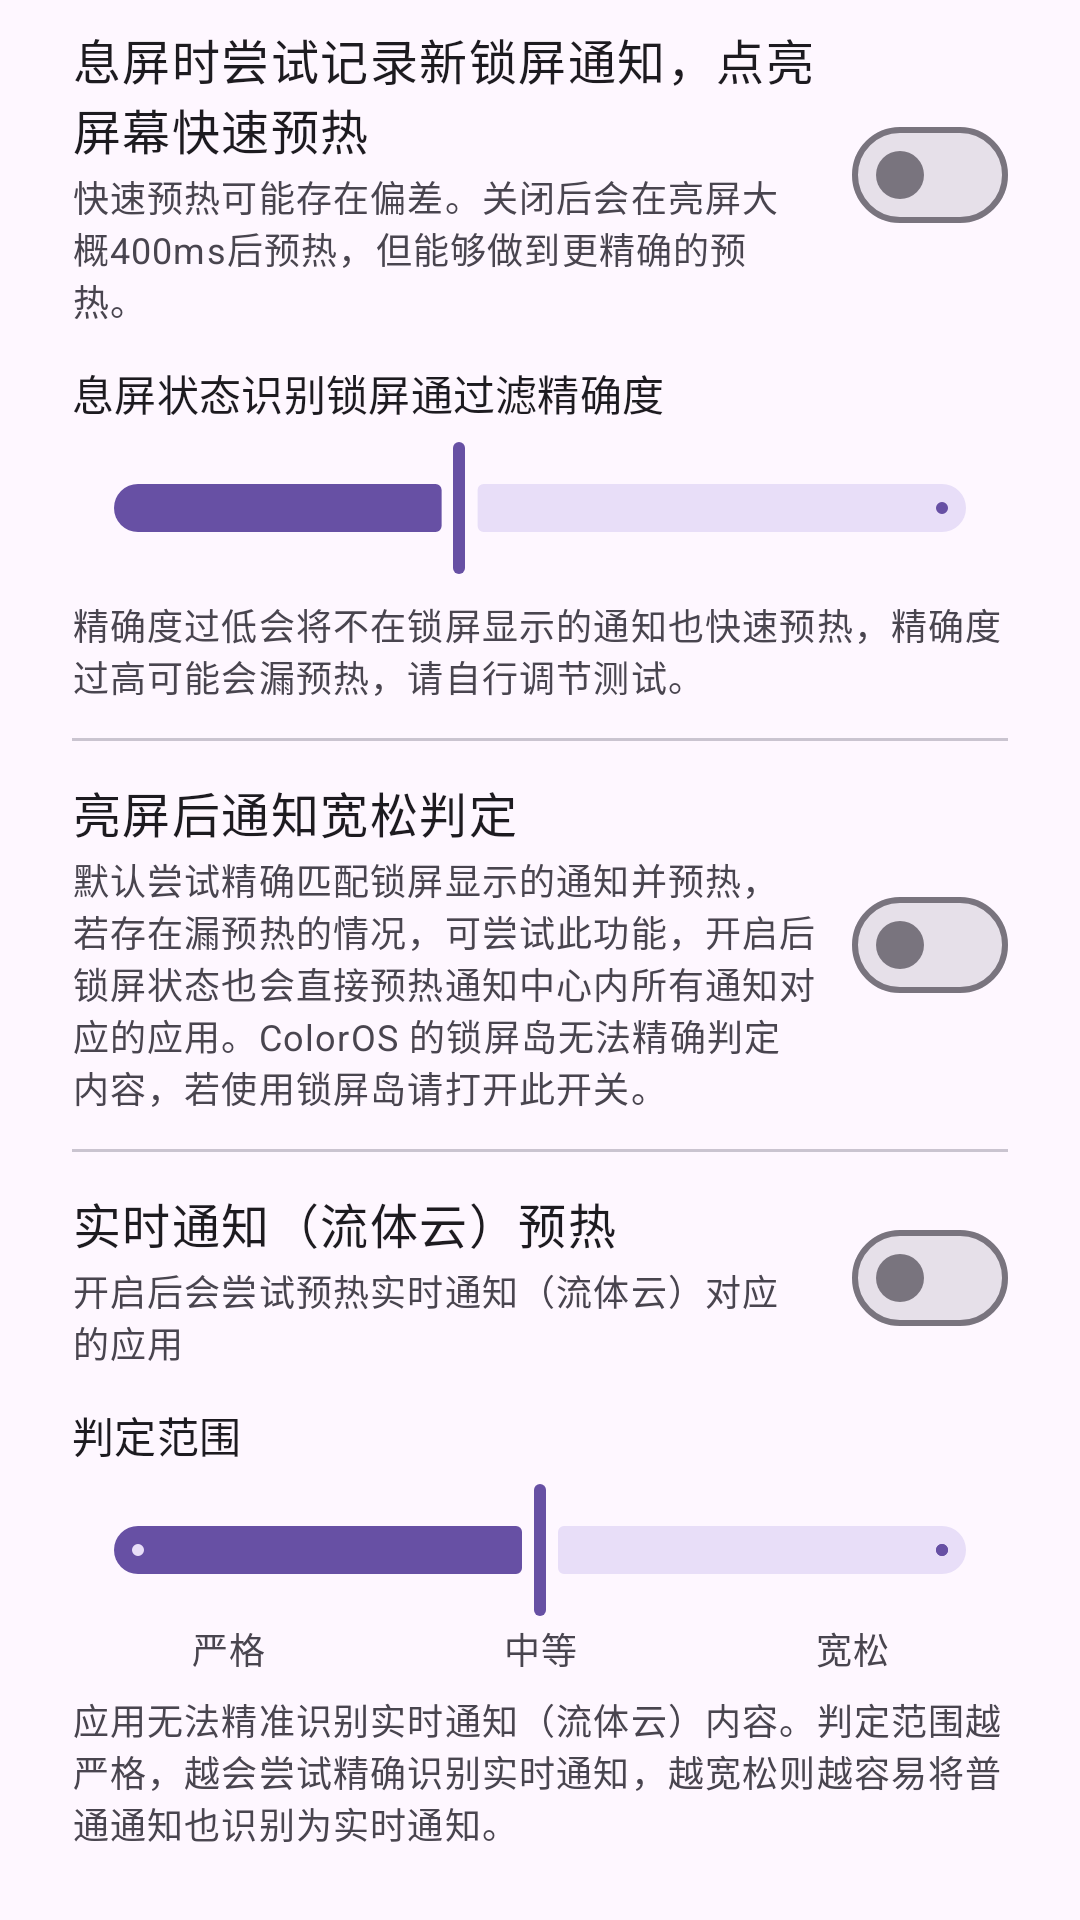

Reconstruct the res/layout file that produces this screen, plus the resources it refers to.
<!-- AndroidManifest.xml: application theme Theme.NotificationFixer -->
<!-- res/layout/dialog_lockscreen_advanced.xml -->
<?xml version="1.0" encoding="utf-8"?>
<ScrollView xmlns:android="http://schemas.android.com/apk/res/android"
    xmlns:app="http://schemas.android.com/apk/res-auto"
    android:layout_width="match_parent"
    android:layout_height="wrap_content">

    <LinearLayout
        android:layout_width="match_parent"
        android:layout_height="wrap_content"
        android:orientation="vertical"
        android:paddingStart="24dp"
        android:paddingTop="8dp"
        android:paddingEnd="24dp"
        android:paddingBottom="8dp">

        
        <LinearLayout
            android:layout_width="match_parent"
            android:layout_height="wrap_content"
            android:gravity="center_vertical"
            android:orientation="horizontal">

            <LinearLayout
                android:layout_width="0dp"
                android:layout_height="wrap_content"
                android:layout_weight="1"
                android:orientation="vertical">

                <TextView
                    android:layout_width="match_parent"
                    android:layout_height="wrap_content"
                    android:text="@string/settings_fast_warm_title"
                    android:textAppearance="?attr/textAppearanceBodyLarge" />

                <TextView
                    android:layout_width="match_parent"
                    android:layout_height="wrap_content"
                    android:layout_marginTop="2dp"
                    android:text="@string/settings_fast_warm_desc"
                    android:textAppearance="?attr/textAppearanceBodySmall"
                    android:textColor="?attr/colorOnSurfaceVariant" />
            </LinearLayout>

            <com.google.android.material.materialswitch.MaterialSwitch
                android:id="@+id/dlg_sw_fast_warm"
                android:layout_width="wrap_content"
                android:layout_height="wrap_content"
                android:layout_marginStart="12dp"
                android:contentDescription="@string/settings_fast_warm_title" />
        </LinearLayout>

        <LinearLayout
            android:id="@+id/dlg_ll_fast_warm_precision"
            android:layout_width="match_parent"
            android:layout_height="wrap_content"
            android:layout_marginTop="12dp"
            android:orientation="vertical">

            <LinearLayout
                android:layout_width="match_parent"
                android:layout_height="wrap_content"
                android:gravity="center_vertical"
                android:orientation="horizontal">

                <TextView
                    android:layout_width="0dp"
                    android:layout_height="wrap_content"
                    android:layout_weight="1"
                    android:text="@string/settings_fast_warm_precision_title"
                    android:textAppearance="?attr/textAppearanceLabelLarge" />

                <TextView
                    android:id="@+id/dlg_tv_fast_warm_precision_value"
                    android:layout_width="wrap_content"
                    android:layout_height="wrap_content"
                    android:layout_marginStart="12dp"
                    android:textAppearance="?attr/textAppearanceBodySmall"
                    android:textColor="?attr/colorOnSurfaceVariant" />
            </LinearLayout>

            <com.google.android.material.slider.Slider
                android:id="@+id/dlg_slider_fast_warm_precision"
                android:layout_width="match_parent"
                android:layout_height="wrap_content"
                android:layout_marginTop="4dp"
                android:stepSize="10"
                android:value="40"
                android:valueFrom="0"
                android:valueTo="100"
                app:labelBehavior="gone"
                app:tickVisible="false" />

            <TextView
                android:layout_width="match_parent"
                android:layout_height="wrap_content"
                android:layout_marginTop="6dp"
                android:text="@string/settings_fast_warm_precision_desc"
                android:textAppearance="?attr/textAppearanceBodySmall"
                android:textColor="?attr/colorOnSurfaceVariant" />
        </LinearLayout>

        <com.google.android.material.divider.MaterialDivider
            android:layout_width="match_parent"
            android:layout_height="wrap_content"
            android:layout_marginTop="12dp"
            android:layout_marginBottom="12dp" />

        
        <LinearLayout
            android:layout_width="match_parent"
            android:layout_height="wrap_content"
            android:gravity="center_vertical"
            android:orientation="horizontal">

            <LinearLayout
                android:layout_width="0dp"
                android:layout_height="wrap_content"
                android:layout_weight="1"
                android:orientation="vertical">

                <TextView
                    android:layout_width="match_parent"
                    android:layout_height="wrap_content"
                    android:text="@string/settings_lockscreen_loose_title"
                    android:textAppearance="?attr/textAppearanceBodyLarge" />

                <TextView
                    android:layout_width="match_parent"
                    android:layout_height="wrap_content"
                    android:layout_marginTop="2dp"
                    android:text="@string/settings_lockscreen_loose_desc"
                    android:textAppearance="?attr/textAppearanceBodySmall"
                    android:textColor="?attr/colorOnSurfaceVariant" />
            </LinearLayout>

            <com.google.android.material.materialswitch.MaterialSwitch
                android:id="@+id/dlg_sw_lockscreen_loose"
                android:layout_width="wrap_content"
                android:layout_height="wrap_content"
                android:layout_marginStart="12dp"
                android:contentDescription="@string/settings_lockscreen_loose_title" />
        </LinearLayout>

        <com.google.android.material.divider.MaterialDivider
            android:layout_width="match_parent"
            android:layout_height="wrap_content"
            android:layout_marginTop="12dp"
            android:layout_marginBottom="12dp" />

        
        <LinearLayout
            android:layout_width="match_parent"
            android:layout_height="wrap_content"
            android:gravity="center_vertical"
            android:orientation="horizontal">

            <LinearLayout
                android:layout_width="0dp"
                android:layout_height="wrap_content"
                android:layout_weight="1"
                android:orientation="vertical">

                <TextView
                    android:layout_width="match_parent"
                    android:layout_height="wrap_content"
                    android:text="@string/settings_live_warm_title"
                    android:textAppearance="?attr/textAppearanceBodyLarge" />

                <TextView
                    android:layout_width="match_parent"
                    android:layout_height="wrap_content"
                    android:layout_marginTop="2dp"
                    android:text="@string/settings_live_warm_desc"
                    android:textAppearance="?attr/textAppearanceBodySmall"
                    android:textColor="?attr/colorOnSurfaceVariant" />
            </LinearLayout>

            <com.google.android.material.materialswitch.MaterialSwitch
                android:id="@+id/dlg_sw_live_warm"
                android:layout_width="wrap_content"
                android:layout_height="wrap_content"
                android:layout_marginStart="12dp"
                android:contentDescription="@string/settings_live_warm_title" />
        </LinearLayout>

        <LinearLayout
            android:id="@+id/dlg_ll_live_range"
            android:layout_width="match_parent"
            android:layout_height="wrap_content"
            android:layout_marginTop="12dp"
            android:orientation="vertical">

            <TextView
                android:layout_width="match_parent"
                android:layout_height="wrap_content"
                android:text="@string/settings_live_range_label"
                android:textAppearance="?attr/textAppearanceLabelLarge" />

            <com.google.android.material.slider.Slider
                android:id="@+id/dlg_slider_live_range"
                android:layout_width="match_parent"
                android:layout_height="wrap_content"
                android:layout_marginTop="4dp"
                android:stepSize="1"
                android:value="1"
                android:valueFrom="0"
                android:valueTo="2"
                app:labelBehavior="gone"
                app:tickVisible="true" />

            <LinearLayout
                android:layout_width="match_parent"
                android:layout_height="wrap_content"
                android:orientation="horizontal">

                <TextView
                    android:id="@+id/dlg_tv_live_strict"
                    android:layout_width="0dp"
                    android:layout_height="wrap_content"
                    android:layout_weight="1"
                    android:gravity="center"
                    android:text="@string/settings_live_range_strict"
                    android:textAppearance="?attr/textAppearanceBodySmall"
                    android:textColor="?attr/colorOnSurfaceVariant" />

                <TextView
                    android:id="@+id/dlg_tv_live_normal"
                    android:layout_width="0dp"
                    android:layout_height="wrap_content"
                    android:layout_weight="1"
                    android:gravity="center"
                    android:text="@string/settings_live_range_normal"
                    android:textAppearance="?attr/textAppearanceBodySmall"
                    android:textColor="?attr/colorOnSurfaceVariant" />

                <TextView
                    android:id="@+id/dlg_tv_live_wide"
                    android:layout_width="0dp"
                    android:layout_height="wrap_content"
                    android:layout_weight="1"
                    android:gravity="center"
                    android:text="@string/settings_live_range_wide"
                    android:textAppearance="?attr/textAppearanceBodySmall"
                    android:textColor="?attr/colorOnSurfaceVariant" />
            </LinearLayout>

            <TextView
                android:layout_width="match_parent"
                android:layout_height="wrap_content"
                android:layout_marginTop="6dp"
                android:text="@string/settings_live_range_desc"
                android:textAppearance="?attr/textAppearanceBodySmall"
                android:textColor="?attr/colorOnSurfaceVariant" />
        </LinearLayout>
    </LinearLayout>
</ScrollView>
<!-- resources referenced by this layout -->
<resources>
  <string name="settings_fast_warm_desc">快速预热可能存在偏差。关闭后会在亮屏大概400ms后预热，但能够做到更精确的预热。</string>
  <string name="settings_fast_warm_precision_desc">精确度过低会将不在锁屏显示的通知也快速预热，精确度过高可能会漏预热，请自行调节测试。</string>
  <string name="settings_fast_warm_precision_title">息屏状态识别锁屏通过滤精确度</string>
  <string name="settings_fast_warm_title">息屏时尝试记录新锁屏通知，点亮屏幕快速预热</string>
  <string name="settings_live_range_desc">应用无法精准识别实时通知（流体云）内容。判定范围越严格，越会尝试精确识别实时通知，越宽松则越容易将普通通知也识别为实时通知。</string>
  <string name="settings_live_range_label">判定范围</string>
  <string name="settings_live_range_normal">中等</string>
  <string name="settings_live_range_strict">严格</string>
  <string name="settings_live_range_wide">宽松</string>
  <string name="settings_live_warm_desc">开启后会尝试预热实时通知（流体云）对应的应用</string>
  <string name="settings_live_warm_title">实时通知（流体云）预热</string>
  <string name="settings_lockscreen_loose_desc">默认尝试精确匹配锁屏显示的通知并预热，若存在漏预热的情况，可尝试此功能，开启后锁屏状态也会直接预热通知中心内所有通知对应的应用。ColorOS 的锁屏岛无法精确判定内容，若使用锁屏岛请打开此开关。</string>
  <string name="settings_lockscreen_loose_title">亮屏后通知宽松判定</string>
  <style name="Theme.NotificationFixer" parent="Theme.Material3.DayNight.NoActionBar">
          <item name="android:windowBackground">?attr/colorSurface</item>
          <item name="android:windowLightStatusBar">true</item>
          <item name="android:windowLightNavigationBar">true</item>
          <item name="android:enforceStatusBarContrast">false</item>
          <item name="android:enforceNavigationBarContrast">false</item>
      </style>
</resources>
